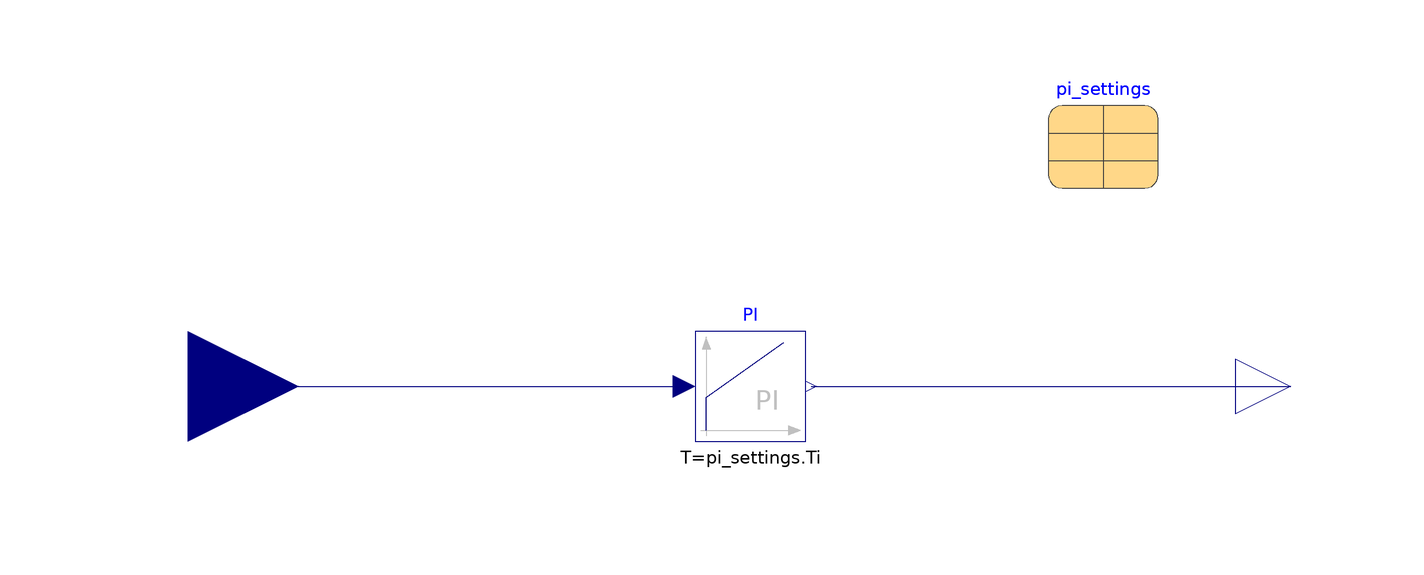

The component connection diagram of the Modelica model below, drawn from its own Placement and Line annotations.

model ModelBased_PI
      replaceable Records.PI_par pi_settings constrainedby Records.PI_par
        annotation (Placement(transformation(extent={{56,36},{76,56}})));
      Modelica.Blocks.Interfaces.RealInput Measurements
        annotation (Placement(transformation(extent={{-120,-20},{-80,20}})));
      Modelica.Blocks.Interfaces.RealOutput ActuatorSignal
        annotation (Placement(transformation(extent={{90,-10},{110,10}})));
      Modelica.Blocks.Continuous.PI PI(k=pi_settings.K, T=pi_settings.Ti)
        annotation (Placement(transformation(extent={{-8,-10},{12,10}})));
    equation
      connect(Measurements, PI.u)
        annotation (Line(points={{-100,0},{-10,0}}, color={0,0,127}));
      connect(PI.y, ActuatorSignal)
        annotation (Line(points={{13,0},{54,0},{54,0},{100,0}}, color={0,0,127}));
      annotation (Icon(coordinateSystem(preserveAspectRatio=false, extent={{
                -100,-40},{100,80}})),                               Diagram(
            coordinateSystem(preserveAspectRatio=false, extent={{-100,-40},{100,
                80}})));
    end ModelBased_PI;